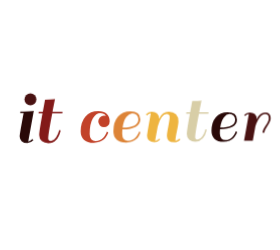
t = 0.00 s
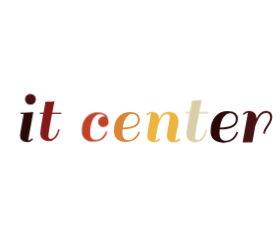
t = 0.59 s
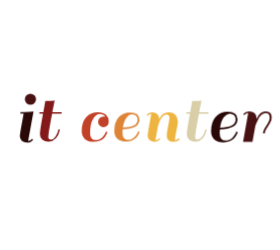
t = 0.71 s
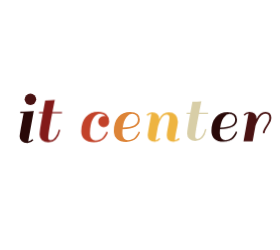
t = 0.84 s
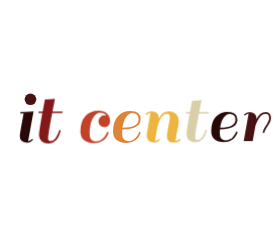
t = 1.10 s
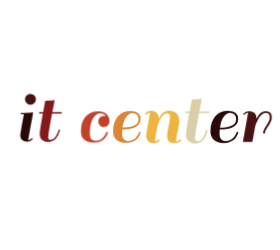
t = 1.34 s

The animated SVG that drew these frames (rendered in a browser with its animation timeline set to each time). Animation: 1 CSS @keyframes rule; one cycle of 1.59 s, repeats indefinitely.

<?xml version="1.0" encoding="utf-8"?>
<svg xmlns="http://www.w3.org/2000/svg" style="margin: auto; background: none; display: block; shape-rendering: auto;" width="280" height="250" preserveAspectRatio="xMidYMid">
<style type="text/css">
  text {
    text-anchor: middle; font-size: 80px; opacity: 0;
  }
</style>
<g style="transform-origin:140px 125px;transform:scale(1)">
<g transform="translate(140,125)">
  <g transform="translate(0,0)"><g class="path" style="transform: scale(0.91); transform-origin: -113.32px 1.95911px; animation: 1s linear -0.586667s infinite normal forwards running breath-4be469d1-b28b-4fa5-87c4-b1c91359d3ab;"><path d="M19.52-2.16L19.52-2.16Q17.12 0.72 13.52 0.72L13.52 0.72L13.52 0.72Q9.92 0.72 7.88-1.12L7.88-1.12L7.88-1.12Q5.84-2.96 5.84-5.92L5.84-5.92L5.84-5.92Q5.84-6.96 7.12-14.64L7.12-14.64L9.76-28.96L6.40-28.96L6.56-30.40L10-30.40L10-30.40Q15.92-30.40 18.72-30.88L18.72-30.88L19.84-31.12L14.32-0.88L14.32-0.88Q16.72-1.12 18.32-3.12L18.32-3.12L19.52-2.16" fill="#290908" stroke="none" stroke-width="none" transform="translate(-126.15997982025146,17.159110370212137)" style="fill: rgb(41, 9, 8);"></path></g><g class="path" style="transform: scale(0.91); transform-origin: -109.56px -25.7609px; animation: 1s linear -0.513333s infinite normal forwards running breath-4be469d1-b28b-4fa5-87c4-b1c91359d3ab;"><path d="M12.48-38.80L12.48-38.80L12.48-38.80Q10.80-40.48 10.80-42.88L10.80-42.88L10.80-42.88Q10.80-45.28 12.48-47L12.48-47L12.48-47Q14.16-48.72 16.56-48.72L16.56-48.72L16.56-48.72Q18.96-48.72 20.68-47L20.68-47L20.68-47Q22.40-45.28 22.40-42.88L22.40-42.88L22.40-42.88Q22.40-40.48 20.68-38.80L20.68-38.80L20.68-38.80Q18.96-37.12 16.56-37.12L16.56-37.12L16.56-37.12Q14.16-37.12 12.48-38.80" fill="#290908" stroke="none" stroke-width="none" transform="translate(-126.15997982025146,17.159110370212137)" style="fill: rgb(73, 18, 18);"></path></g><g class="path" style="transform: scale(0.91); transform-origin: -89.52px -3.96089px; animation: 1s linear -0.44s infinite normal forwards running breath-4be469d1-b28b-4fa5-87c4-b1c91359d3ab;"><path d="M24.96-30.40L29.04-30.40L31.20-42.24L31.20-42.24Q37.12-42.24 40-42.72L40-42.72L41.04-42.96L41.04-42.96Q39.92-37.36 38.56-30.40L38.56-30.40L48.48-30.40L48.32-28.96L38.32-28.96L38.32-28.96Q34.32-8.32 34.32-4.08L34.32-4.08L34.32-4.08Q34.32-1.52 37.04-1.52L37.04-1.52L37.04-1.52Q39.76-1.52 42-4.96L42-4.96L42-4.96Q44.24-8.40 45.20-12.40L45.20-12.40L46.64-11.92L46.64-11.92Q43.68 0.72 34.40 0.72L34.40 0.72L34.40 0.72Q30.56 0.72 28-1.40L28-1.40L28-1.40Q25.44-3.52 25.44-7.32L25.44-7.32L25.44-7.32Q25.44-11.12 28.72-28.96L28.72-28.96L24.80-28.96L24.96-30.40" fill="#290908" stroke="none" stroke-width="none" transform="translate(-126.15997982025146,17.159110370212137)" style="fill: rgb(131, 26, 25);"></path></g><g class="path" style="transform: scale(0.91); transform-origin: -44.8px 1.95911px; animation: 1s linear -0.366667s infinite normal forwards running breath-4be469d1-b28b-4fa5-87c4-b1c91359d3ab;"><path d="M86.16-16.72L86.16-16.72L86.16-16.72Q84.48-18.40 84.48-20.80L84.48-20.80L84.48-20.80Q84.48-23.20 86.16-24.92L86.16-24.92L86.16-24.92Q87.84-26.64 90.24-26.64L90.24-26.64L90.24-26.64Q90.96-26.64 92.08-26.32L92.08-26.32L92.08-26.32Q90.56-29.12 86.40-29.12L86.40-29.12L86.40-29.12Q82.24-29.12 79.04-23.84L79.04-23.84L79.04-23.84Q75.84-18.56 75.84-8.16L75.84-8.16L75.84-8.16Q75.84-4.56 77.48-2.84L77.48-2.84L77.48-2.84Q79.12-1.12 81.60-1.12L81.60-1.12L81.60-1.12Q84.08-1.12 86.12-2.08L86.12-2.08L86.12-2.08Q88.16-3.04 89.36-4.36L89.36-4.36L89.36-4.36Q90.56-5.68 91.44-7.12L91.44-7.12L91.44-7.12Q93.04-9.76 93.04-10.48L93.04-10.48L94.48-9.84L94.48-9.84Q94.24-8.56 93.04-6.44L93.04-6.44L93.04-6.44Q91.84-4.32 90.40-2.96L90.40-2.96L90.40-2.96Q88.96-1.60 86.16-0.44L86.16-0.44L86.16-0.44Q83.36 0.72 79.92 0.72L79.92 0.72L79.92 0.72Q73.44 0.72 70.12-2.36L70.12-2.36L70.12-2.36Q66.80-5.44 66.80-10.80L66.80-10.80L66.80-10.80Q66.80-20.32 71.56-25.72L71.56-25.72L71.56-25.72Q76.32-31.12 84.48-31.12L84.48-31.12L84.48-31.12Q90-31.12 92.96-28.32L92.96-28.32L92.96-28.32Q95.92-25.52 95.92-20.96L95.92-20.96L95.92-20.96Q95.92-18.08 94.20-16.56L94.20-16.56L94.20-16.56Q92.48-15.04 90.16-15.04L90.16-15.04L90.16-15.04Q87.84-15.04 86.16-16.72" fill="#290908" stroke="none" stroke-width="none" transform="translate(-126.15997982025146,17.159110370212137)" style="fill: rgb(194, 66, 41);"></path></g><g class="path" style="transform: scale(0.91); transform-origin: -13.12px 1.95911px; animation: 1s linear -0.293333s infinite normal forwards running breath-4be469d1-b28b-4fa5-87c4-b1c91359d3ab;"><path d="M116.56-31.12L116.56-31.12L116.56-31.12Q126.72-31.12 126.72-23.04L126.72-23.04L126.72-23.04Q126.72-18 121.96-15.40L121.96-15.40L121.96-15.40Q117.20-12.80 108.40-12.72L108.40-12.72L108.40-12.72Q108.24-9.84 108.24-8.16L108.24-8.16L108.24-8.16Q108.24-4.56 109.88-2.84L109.88-2.84L109.88-2.84Q111.52-1.12 114-1.12L114-1.12L114-1.12Q116.48-1.12 118.52-2.08L118.52-2.08L118.52-2.08Q120.56-3.04 121.76-4.36L121.76-4.36L121.76-4.36Q122.96-5.68 123.84-7.12L123.84-7.12L123.84-7.12Q125.44-9.76 125.44-10.48L125.44-10.48L126.88-9.84L126.88-9.84Q126.64-8.56 125.44-6.44L125.44-6.44L125.44-6.44Q124.24-4.32 122.80-2.96L122.80-2.96L122.80-2.96Q121.36-1.60 118.56-0.44L118.56-0.44L118.56-0.44Q115.76 0.72 112.32 0.72L112.32 0.72L112.32 0.72Q105.84 0.72 102.52-2.36L102.52-2.36L102.52-2.36Q99.20-5.44 99.20-10.80L99.20-10.80L99.20-10.80Q99.20-20.32 103.92-25.72L103.92-25.72L103.92-25.72Q108.64-31.12 116.56-31.12zM124.72-23.04L124.72-23.04Q124.72-25.68 123.16-27.40L123.16-27.40L123.16-27.40Q121.60-29.12 118.52-29.12L118.52-29.12L118.52-29.12Q115.44-29.12 112.52-25.44L112.52-25.44L112.52-25.44Q109.60-21.76 108.64-14.56L108.64-14.56L108.64-14.56Q124.72-14.64 124.72-23.04L124.72-23.04" fill="#290908" stroke="none" stroke-width="none" transform="translate(-126.15997982025146,17.159110370212137)" style="fill: rgb(221, 132, 55);"></path></g><g class="path" style="transform: scale(0.91); transform-origin: 23.08px 1.95911px; animation: 1s linear -0.22s infinite normal forwards running breath-4be469d1-b28b-4fa5-87c4-b1c91359d3ab;"><path d="M162-0.88L162-0.88L162-0.88Q163.92-0.88 166-3.12L166-3.12L167.20-2.16L167.20-2.16Q166.64-1.04 164.72-0.16L164.72-0.16L164.72-0.16Q162.80 0.72 160.48 0.72L160.48 0.72L160.48 0.72Q153.20 0.72 153.20-5.84L153.20-5.84L153.20-5.84Q153.20-8.64 154.64-15.84L154.64-15.84L154.64-15.84Q156.08-23.04 156.08-25.28L156.08-25.28L156.08-25.28Q156.08-28.72 152.80-28.72L152.80-28.72L152.80-28.72Q150.16-28.72 147.72-25.28L147.72-25.28L147.72-25.28Q145.28-21.84 143.68-15.84L143.68-15.84L140.96-0.88L140.96-0.88Q143.44-1.12 145.04-3.12L145.04-3.12L146.24-2.16L146.24-2.16Q143.84 0.72 140.24 0.72L140.24 0.72L140.24 0.72Q136.64 0.72 134.60-1.12L134.60-1.12L134.60-1.12Q132.56-2.96 132.56-5.92L132.56-5.92L132.56-5.92Q132.56-7.04 133.84-14.72L133.84-14.72L136.48-29.52L136.48-29.52Q134.08-29.28 132.48-27.28L132.48-27.28L131.28-28.24L131.28-28.24Q133.68-31.12 137.32-31.12L137.32-31.12L137.32-31.12Q140.96-31.12 142.96-29.28L142.96-29.28L142.96-29.28Q144.96-27.44 144.96-24.08L144.96-24.08L144.96-23.60L144.96-23.60Q148.24-31.12 155.20-31.12L155.20-31.12L155.20-31.12Q159.92-31.12 162.56-28.44L162.56-28.44L162.56-28.44Q165.20-25.76 165.20-21.04L165.20-21.04L165.20-21.04Q165.20-18.56 163.68-11.48L163.68-11.48L163.68-11.48Q162.16-4.40 162-0.88" fill="#290908" stroke="none" stroke-width="none" transform="translate(-126.15997982025146,17.159110370212137)" style="fill: rgb(238, 180, 64);"></path></g><g class="path" style="transform: scale(0.91); transform-origin: 57.36px -3.96089px; animation: 1s linear -0.146667s infinite normal forwards running breath-4be469d1-b28b-4fa5-87c4-b1c91359d3ab;"><path d="M171.84-30.40L175.92-30.40L178.08-42.24L178.08-42.24Q184-42.24 186.88-42.72L186.88-42.72L187.92-42.96L187.92-42.96Q186.80-37.36 185.44-30.40L185.44-30.40L195.36-30.40L195.20-28.96L185.20-28.96L185.20-28.96Q181.20-8.32 181.20-4.08L181.20-4.08L181.20-4.08Q181.20-1.52 183.92-1.52L183.92-1.52L183.92-1.52Q186.64-1.52 188.88-4.96L188.88-4.96L188.88-4.96Q191.12-8.40 192.08-12.40L192.08-12.40L193.52-11.92L193.52-11.92Q190.56 0.72 181.28 0.72L181.28 0.72L181.28 0.72Q177.44 0.72 174.88-1.40L174.88-1.40L174.88-1.40Q172.32-3.52 172.32-7.32L172.32-7.32L172.32-7.32Q172.32-11.12 175.60-28.96L175.60-28.96L171.68-28.96L171.84-30.40" fill="#290908" stroke="none" stroke-width="none" transform="translate(-126.15997982025146,17.159110370212137)" style="fill: rgb(216, 206, 167);"></path></g><g class="path" style="transform: scale(0.91); transform-origin: 84.32px 1.95911px; animation: 1s linear -0.0733333s infinite normal forwards running breath-4be469d1-b28b-4fa5-87c4-b1c91359d3ab;"><path d="M214-31.12L214-31.12L214-31.12Q224.16-31.12 224.16-23.04L224.16-23.04L224.16-23.04Q224.16-18 219.40-15.40L219.40-15.40L219.40-15.40Q214.64-12.80 205.84-12.72L205.84-12.72L205.84-12.72Q205.68-9.84 205.68-8.16L205.68-8.16L205.68-8.16Q205.68-4.56 207.32-2.84L207.32-2.84L207.32-2.84Q208.96-1.12 211.44-1.12L211.44-1.12L211.44-1.12Q213.92-1.12 215.96-2.08L215.96-2.08L215.96-2.08Q218-3.04 219.20-4.36L219.20-4.36L219.20-4.36Q220.40-5.68 221.28-7.12L221.28-7.12L221.28-7.12Q222.88-9.76 222.88-10.48L222.88-10.48L224.32-9.84L224.32-9.84Q224.08-8.56 222.88-6.44L222.88-6.44L222.88-6.44Q221.68-4.32 220.24-2.96L220.24-2.96L220.24-2.96Q218.80-1.60 216-0.44L216-0.44L216-0.44Q213.20 0.72 209.76 0.72L209.76 0.72L209.76 0.72Q203.28 0.72 199.96-2.36L199.96-2.36L199.96-2.36Q196.64-5.44 196.64-10.80L196.64-10.80L196.64-10.80Q196.64-20.32 201.36-25.72L201.36-25.72L201.36-25.72Q206.08-31.12 214-31.12zM222.16-23.04L222.16-23.04Q222.16-25.68 220.60-27.40L220.60-27.40L220.60-27.40Q219.04-29.12 215.96-29.12L215.96-29.12L215.96-29.12Q212.88-29.12 209.96-25.44L209.96-25.44L209.96-25.44Q207.04-21.76 206.08-14.56L206.08-14.56L206.08-14.56Q222.16-14.64 222.16-23.04L222.16-23.04" fill="#290908" stroke="none" stroke-width="none" transform="translate(-126.15997982025146,17.159110370212137)" style="fill: rgb(41, 9, 8);"></path></g><g class="path" style="transform: scale(0.91); transform-origin: 117.36px 1.59911px; animation: 1s linear 0s infinite normal forwards running breath-4be469d1-b28b-4fa5-87c4-b1c91359d3ab;"><path d="M230.16-27.28L228.96-28.24L228.96-28.24Q231.36-31.12 235-31.12L235-31.12L235-31.12Q238.64-31.12 240.64-29.28L240.64-29.28L240.64-29.28Q242.64-27.44 242.64-24.08L242.64-24.08L242.64-23.60L242.64-23.60Q246.24-31.12 252-31.12L252-31.12L252-31.12Q258.16-31.12 258.16-24.72L258.16-24.72L258.16-24.72Q258.16-22.08 256.40-19.12L256.40-19.12L256.40-19.12Q254.64-16.16 252.88-13.48L252.88-13.48L252.88-13.48Q251.12-10.80 251.12-8.72L251.12-8.72L249.20-8.72L249.20-8.72Q249.20-11.68 252.64-16.72L252.64-16.72L252.64-16.72Q256.08-21.76 256.08-24.52L256.08-24.52L256.08-24.52Q256.08-27.28 255-28.28L255-28.28L255-28.28Q253.92-29.28 251.80-29.28L251.80-29.28L251.80-29.28Q249.68-29.28 247.64-27.44L247.64-27.44L247.64-27.44Q245.60-25.60 244.24-22.80L244.24-22.80L244.24-22.80Q242.08-18.64 241.36-16L241.36-16L241.36-15.92L238.48 0L228.88 0L234.16-29.52L234.16-29.52Q231.76-29.28 230.16-27.28L230.16-27.28" fill="#290908" stroke="none" stroke-width="none" transform="translate(-126.15997982025146,17.159110370212137)" style="fill: rgb(73, 18, 18);"></path></g></g>
</g>
</g>
<style id="breath-4be469d1-b28b-4fa5-87c4-b1c91359d3ab" data-anikit="">@keyframes breath-4be469d1-b28b-4fa5-87c4-b1c91359d3ab
{
  0% {
    animation-timing-function: cubic-bezier(0.9647,0.2413,-0.0705,0.7911);
    transform: scale(0.9099999999999999);
  }
  51% {
    animation-timing-function: cubic-bezier(0.9226,0.2631,-0.0308,0.7628);
    transform: scale(1.02994);
  }
  100% {
    transform: scale(0.9099999999999999);
  }
}</style></svg>